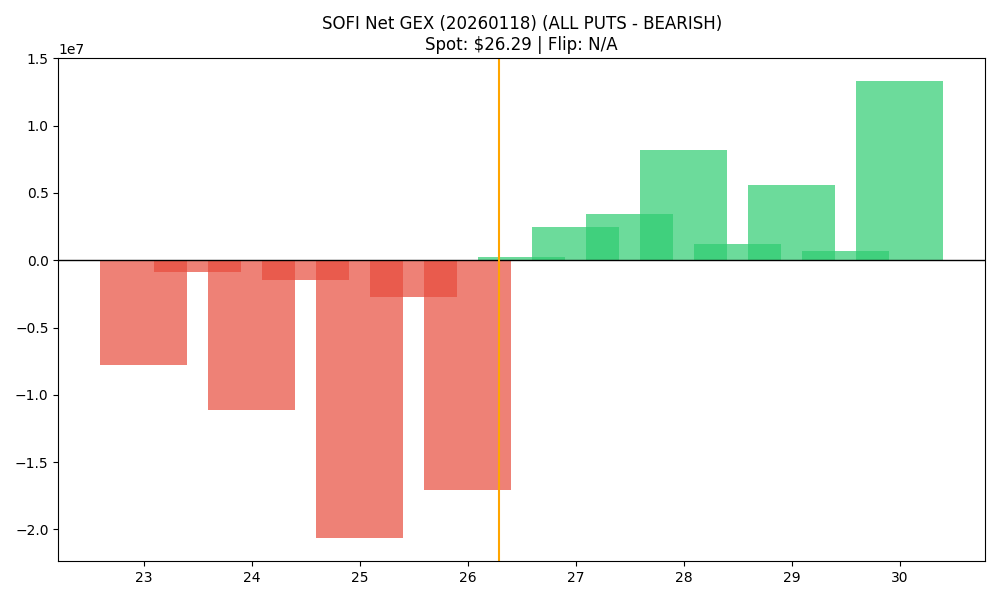

The table this chart was drawn from, first rows:
strike, call_gex, put_gex, call_dex, put_dex, net_gex
23.0, 953072, 8705116, 12966277, -26717758, -7752044
23.5, 60888, 956043, 1225231, -1326351, -895155
24.0, 752770, 11899907, 7363393, -35805751, -11147137
24.5, 252599, 1736068, 1623173, -3227243, -1483469
25.0, 2589451, 23260814, 18424748, -74890587, -20671364
25.5, 364487, 3063239, 1168484, -5744593, -2698752
26.0, 3721827, 20807831, 18463628, -73482550, -17086004
26.5, 2592761, 2381737, 5180069, -6226271, 211024
27.0, 12133046, 9633087, 36949714, -48267635, 2499959
27.5, 4416501, 997650, 6079448, -4512129, 3418851
28.0, 11533392, 3343777, 32721361, -22594339, 8189616
28.5, 1363809, 162926, 1942583, -1193904, 1200884
29.0, 6796963, 1219287, 19036224, -11552965, 5577676
29.5, 714473, 24187, 1078492, -239538, 690286
30.0, 14553668, 1234172, 49377281, -15714447, 13319496
